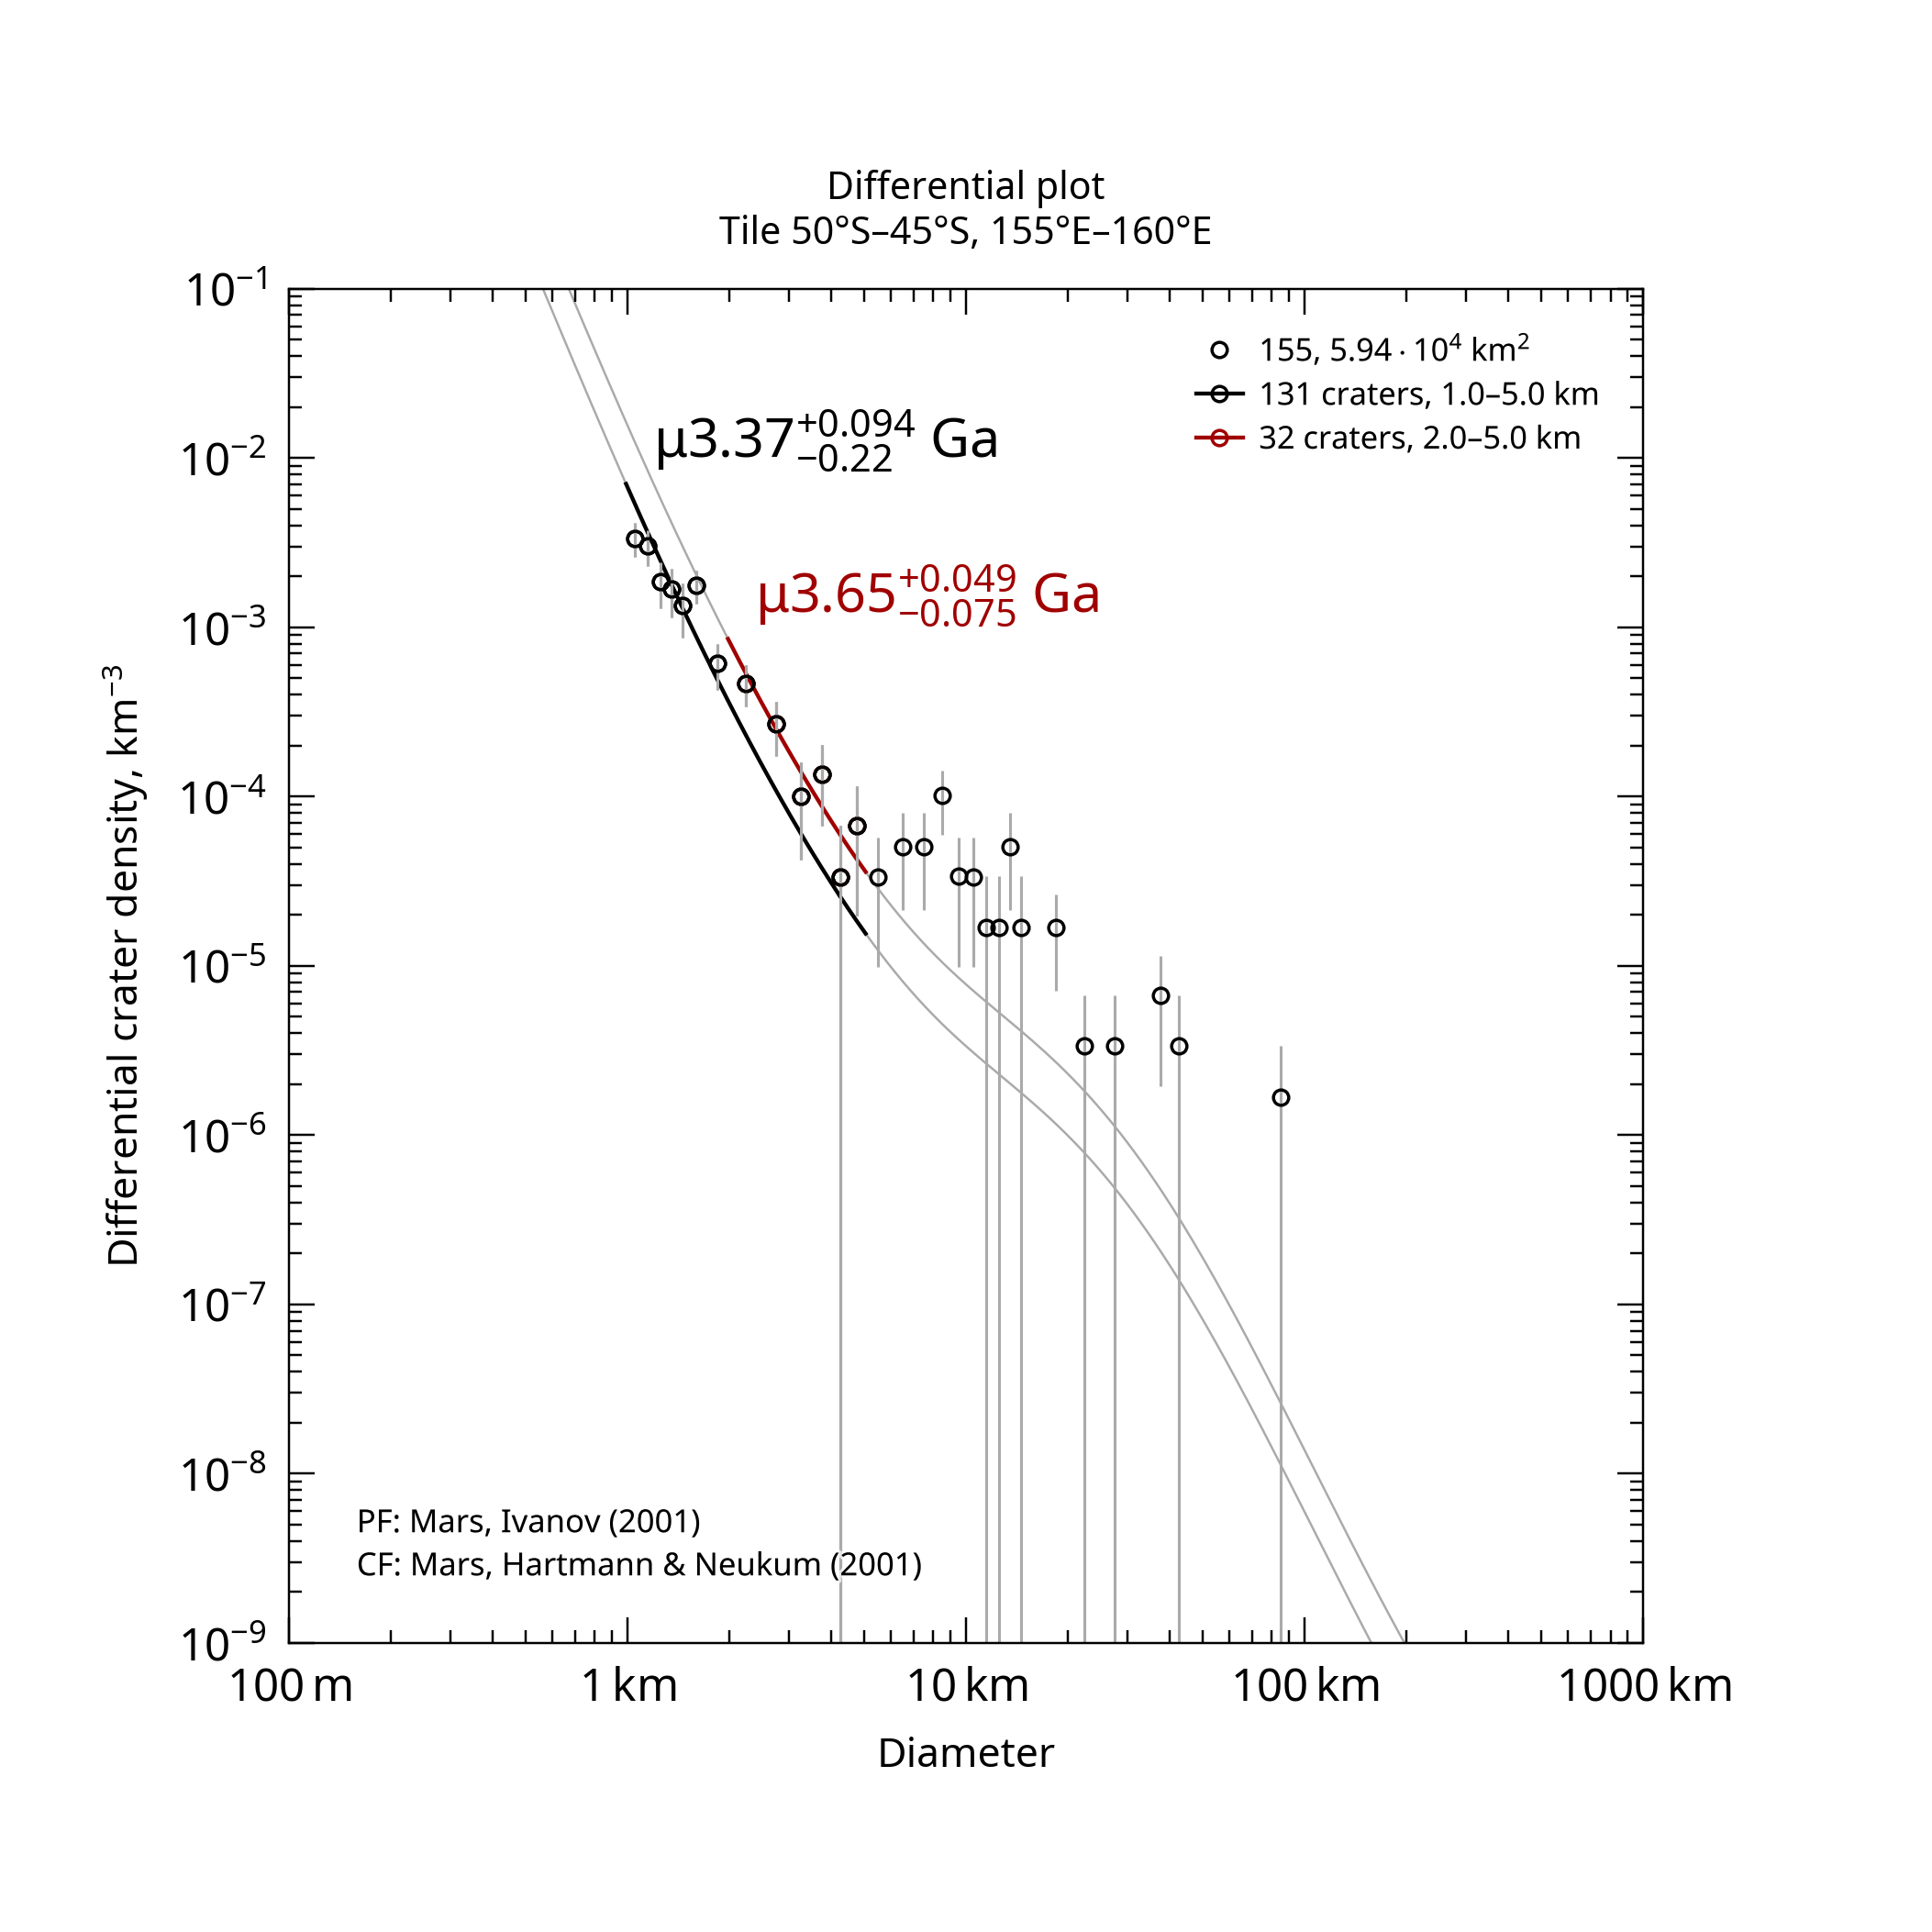

Source data for this figure (header and first rows):
, , , , , , , , , , , , , , , , , , , , Formatted values [paste MathML into Word…
, , , , , , , , , , , , , , , , , , , , , MathML, , Latex
Name, Area, Binning, d_min, d_max, Method, Resurf, N, N_event, Age, Age-, Age+, a0, a0-, a0+, N(1), N(1)-, N(1)+, Source, , Range, Age, N(1), Age
155, 59358, pseudo-log, 1, 5, d-fit, 0, 131.0, 131, 3.37, 3.15, 3.47, -2.678, -2.786, -2.592, 2.10e-03, 1.64e-03, 2.56e-03, tiles_scc/tile_lat-50_lon+155.scc, , 1.0–5.0 km, <math xmlns="http://www.w3.org/1998/Math…, <math xmlns="http://www.w3.org/1998/Math…, $\mu3.37^{+0.094}_{-0.22}$ Ga
155, 59358, pseudo-log, 2, 5, d-fit, 0, 32.0, 32, 3.65, 3.57, 3.7, -2.313, -2.446, -2.211, 4.86e-03, 3.58e-03, 6.15e-03, tiles_scc/tile_lat-50_lon+155.scc, , 2.0–5.0 km, <math xmlns="http://www.w3.org/1998/Math…, <math xmlns="http://www.w3.org/1998/Math…, $\mu3.65^{+0.049}_{-0.075}$ Ga
